Run: headless pygame with SDL's dummy video driver; simulated clock (each Clock.tick advances the game by its frame time, no real sleeping); random seed 0; keys injected as events and as key.get_pressed() state; no mouse input.
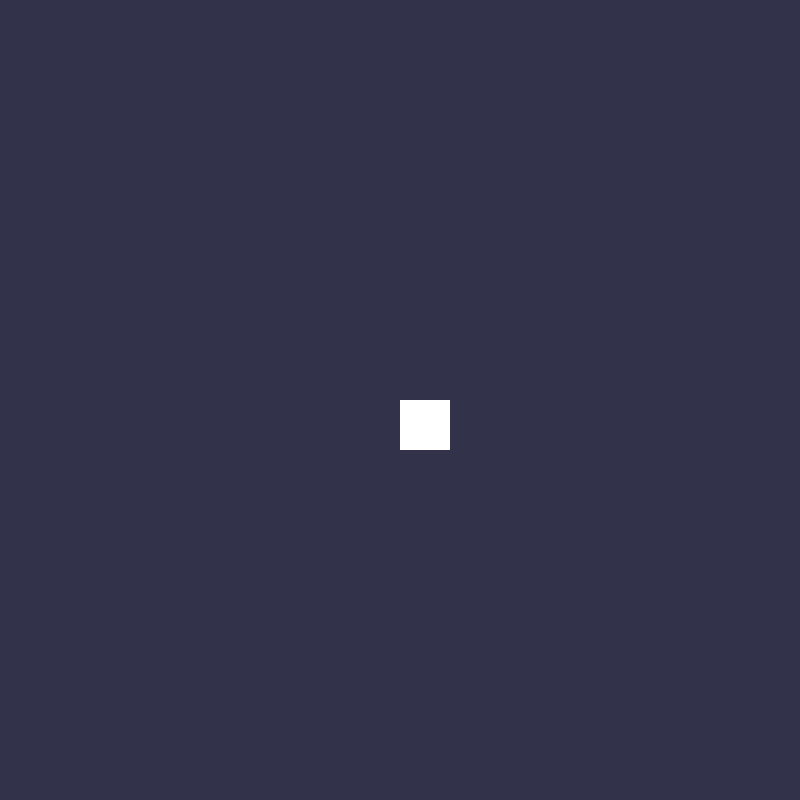
Frame 1 of 4 · flips 1–60 · no input
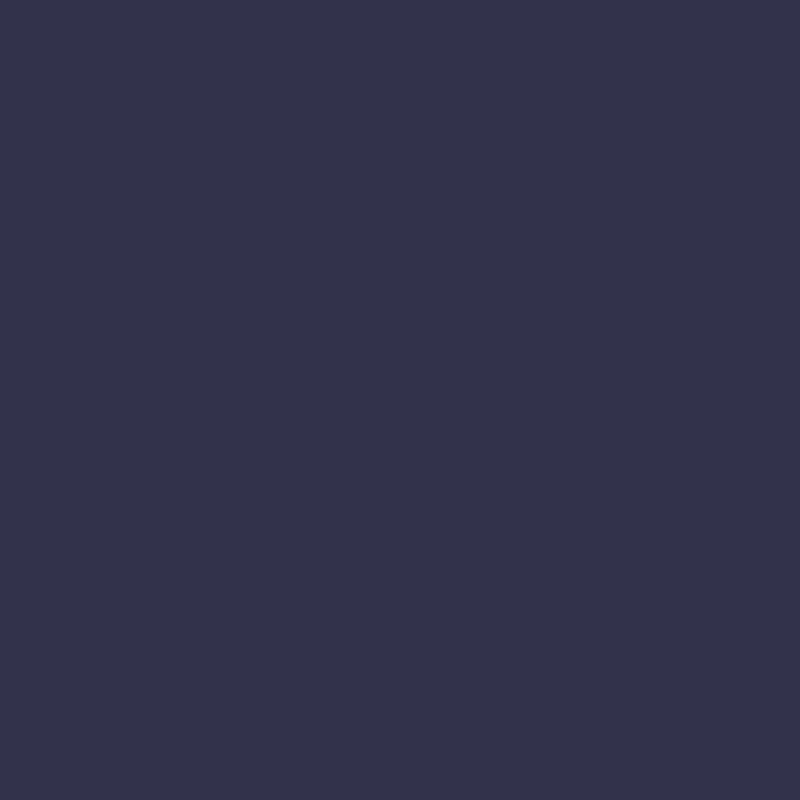
Frame 2 of 4 · flips 61–180 · tapped SPACE, RETURN · held RIGHT (→), D
Frame 3 of 4 · flips 181–300 · held DOWN (↓), S · screen unchanged from frame 2, image omitted
Frame 4 of 4 · flips 301–420 · held LEFT (←), A, UP (↑), W · screen same as frame 1, image omitted

The pygame program that drew these frames:

import pygame as pg

class Character:
    def __init__(self):
        self.xpos = 400
        self.ypos = 400

    def drawcharacter(self):
        pg.draw.rect(WIN, (255, 255, 255), (self.xpos, self.ypos, 50, 50))

pg.init()
WIN = pg.display.set_mode((800, 800))
pg.display.set_caption("Elastic ball collision")

if __name__ == '__main__':
    runWin: bool = True
    clock = pg.time.Clock()

    player = Character()

    while runWin:
        clock.tick(60)
        WIN.fill((50, 50, 75))

        for event in pg.event.get():
            if event.type == pg.QUIT:
                runWin = False

        keys = pg.key.get_pressed()
        if keys[pg.K_w]:
            player.ypos -= 5
        if keys[pg.K_a]:
            player.xpos -= 5
        if keys[pg.K_s]:
            player.ypos += 5
        if keys[pg.K_d]:
            player.xpos += 5

        player.drawcharacter()
        pg.display.update()
    pg.quit()
